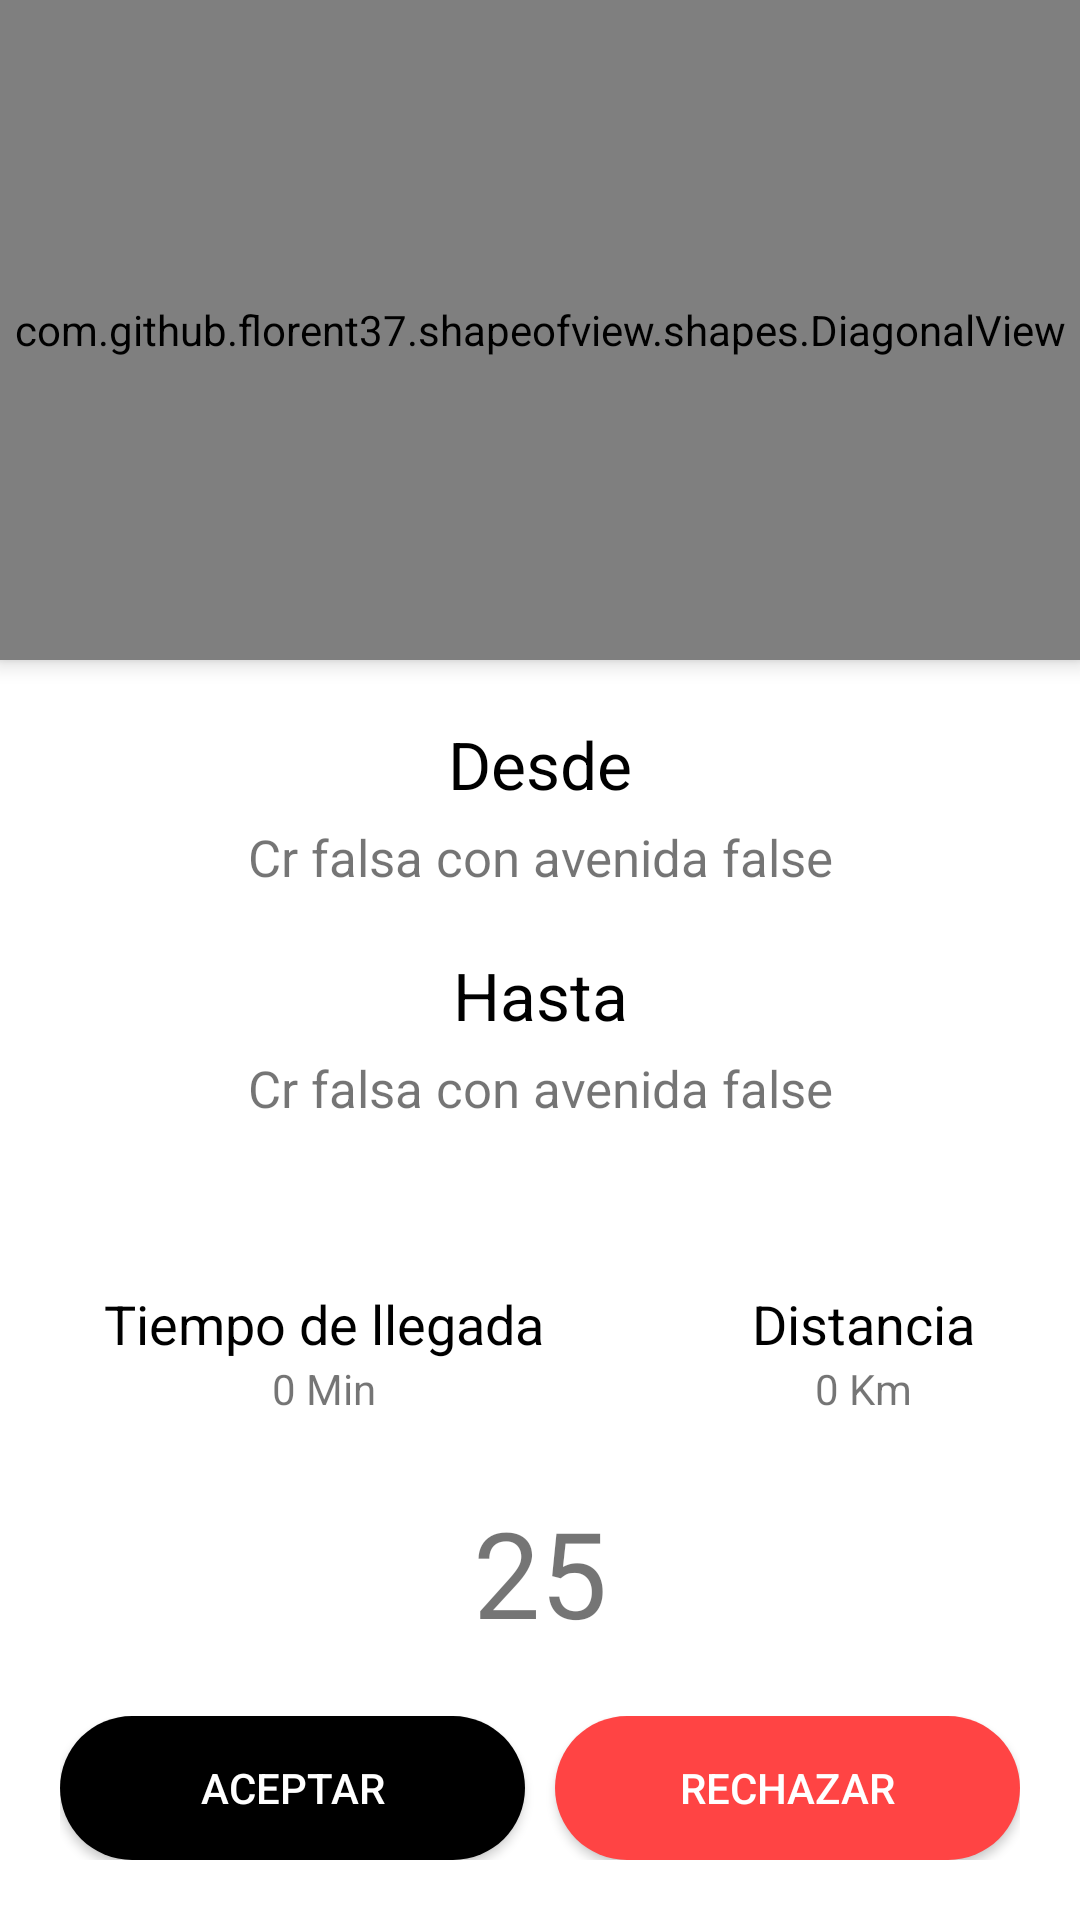

Android layout source for this screen:
<!-- AndroidManifest.xml: application theme Theme.RutaSeguraDriver -->
<!-- res/layout/activity_notification_booking.xml -->
<?xml version="1.0" encoding="utf-8"?>
<androidx.coordinatorlayout.widget.CoordinatorLayout xmlns:android="http://schemas.android.com/apk/res/android"
    xmlns:app="http://schemas.android.com/apk/res-auto"
    xmlns:tools="http://schemas.android.com/tools"
    android:layout_width="match_parent"
    android:layout_height="match_parent"
    android:fitsSystemWindows="true"
    tools:context=".activities.notificationboocking.NotificationBookingActivity">

    <ScrollView
        android:layout_width="match_parent"
        android:layout_height="match_parent">


        <LinearLayout
            android:layout_width="match_parent"
            android:layout_height="match_parent"
            android:orientation="vertical" >

            <com.github.florent37.shapeofview.shapes.DiagonalView
                android:layout_width="match_parent"
                android:layout_height="220dp"
                android:elevation="4dp"
                app:shape_diagonal_angle="10"
                app:shape_diagonal_direction="left"
                app:shape_diagonal_position="bottom">


                <View
                    android:layout_width="match_parent"
                    android:layout_height="wrap_content"
                    android:background="@color/black" />

                <ImageView
                    android:layout_width="180dp"
                    android:layout_height="180dp"
                    android:src="@drawable/icon_map"
                    android:layout_gravity="center|top"
                    />

            </com.github.florent37.shapeofview.shapes.DiagonalView>



            <TextView
                android:layout_width="match_parent"
                android:layout_height="wrap_content"
                android:text="Desde"
                android:textAlignment="center"
                android:textSize="22sp"
                android:textColor="@android:color/black"
                android:layout_marginTop="20dp"/>

            <TextView
                android:id="@+id/textViewOrigin"
                android:layout_width="match_parent"
                android:layout_height="wrap_content"
                android:text="Cr falsa con avenida false"
                android:textAlignment="center"
                android:textSize="17sp"
                android:layout_marginTop="5dp"
                android:layout_marginLeft="20dp"
                android:layout_marginRight="20dp"/>

            <TextView
                android:layout_width="match_parent"
                android:layout_height="wrap_content"
                android:text="Hasta"
                android:textAlignment="center"
                android:textSize="22sp"
                android:textColor="@android:color/black"
                android:layout_marginTop="20dp"/>

            <TextView
                android:id="@+id/textViewDestination"
                android:layout_width="match_parent"
                android:layout_height="wrap_content"
                android:text="Cr falsa con avenida false"
                android:textAlignment="center"
                android:textSize="17sp"
                android:layout_marginTop="5dp"
                android:layout_marginLeft="20dp"
                android:layout_marginRight="20dp"/>

            <LinearLayout
                android:layout_width="match_parent"
                android:layout_height="wrap_content"
                android:orientation="horizontal"
                android:layout_marginTop="20dp">

                <LinearLayout
                    android:layout_width="wrap_content"
                    android:layout_height="wrap_content"
                    android:orientation="vertical"
                    android:layout_weight="1"
                    android:gravity="center">

                    <ImageView
                        android:layout_width="35dp"
                        android:layout_height="35dp"
                        android:src="@drawable/ic_baseline_timer_24" />


                    <TextView
                        android:layout_width="wrap_content"
                        android:layout_height="wrap_content"
                        android:text="Tiempo de llegada"
                        android:textSize="18sp"
                        android:textColor="@android:color/black"
                        />

                    <TextView
                        android:id="@+id/textViewMin"
                        android:layout_width="wrap_content"
                        android:layout_height="wrap_content"
                        android:text="0 Min"
                        />

                </LinearLayout>

                <LinearLayout
                    android:layout_width="wrap_content"
                    android:layout_height="wrap_content"
                    android:layout_weight="1"
                    android:orientation="vertical"
                    android:gravity="center">

                    <ImageView
                        android:layout_width="35dp"
                        android:layout_height="35dp"
                        android:src="@drawable/icon_map" />

                    <TextView
                        android:layout_width="wrap_content"
                        android:layout_height="wrap_content"
                        android:text="Distancia"
                        android:textSize="18sp"
                        android:textColor="@android:color/black"
                        />

                    <TextView
                        android:id="@+id/textViewDistance"
                        android:layout_width="wrap_content"
                        android:layout_height="wrap_content"
                        android:text="0 Km"
                        />

                </LinearLayout>

            </LinearLayout>

            <TextView
                android:id="@+id/textViewCounter"
                android:layout_width="match_parent"
                android:layout_height="wrap_content"
                android:text="25"
                android:textAlignment="center"
                android:textSize="40sp"
                android:layout_marginTop="25dp"/>

        </LinearLayout>
    </ScrollView>


    <LinearLayout
        android:layout_width="match_parent"
        android:layout_height="wrap_content"
        android:orientation="horizontal"
        android:layout_gravity="bottom"
        android:layout_margin="20dp">

        <Button
            android:id="@+id/btnAcceptBooking"
            android:layout_width="wrap_content"
            android:layout_height="wrap_content"
            android:text="ACEPTAR"
            android:layout_weight="1"
            android:background="@drawable/button_login_rounded"
            android:textColor="@color/white"
            android:layout_marginRight="5dp"/>

        <Button
            android:id="@+id/btnCancelBooking"
            android:layout_width="wrap_content"
            android:layout_height="wrap_content"
            android:text="RECHAZAR"
            android:layout_weight="1"
            android:background="@drawable/rounded_button_rechazar"
            android:textColor="@color/white"
            android:theme="@style/Rechazar"
            android:layout_marginStart="5dp"/>

    </LinearLayout>

</androidx.coordinatorlayout.widget.CoordinatorLayout>
<!-- resources referenced by this layout -->
<resources>
  <!-- drawable button_login_rounded (drawable) -->
  <?xml version="1.0" encoding="utf-8"?>
  <shape xmlns:android="http://schemas.android.com/apk/res/android"
      android:shape="rectangle" android:padding="10dp">
      <corners android:radius="40dp"/>
      <solid android:color="@color/black"/>
  </shape>
  <!-- drawable rounded_button_rechazar (drawable) -->
  <?xml version="1.0" encoding="utf-8"?>
  <shape xmlns:android="http://schemas.android.com/apk/res/android"
      android:shape="rectangle" android:padding="10dp">
      <corners android:radius="40dp"/>
      <solid android:color="@android:color/holo_red_light"/>
  </shape>
  <style name="Rechazar" parent="Theme.MaterialComponents.DayNight.NoActionBar">
          <item name="colorOnSecondary">@android:color/holo_red_light</item>
          <item name="colorPrimary">@android:color/holo_red_light</item>
          <item name="colorPrimaryVariant">@android:color/holo_red_light</item>
      </style>
  <style name="Theme.RutaSeguraDriver" parent="Theme.MaterialComponents.DayNight.NoActionBar">
          
          <item name="colorPrimary">@color/black</item>
          <item name="colorPrimaryVariant">@color/black</item>
          <item name="colorOnPrimary">@color/white</item>
          
          <item name="colorSecondary">@color/teal_200</item>
          <item name="colorSecondaryVariant">@color/teal_700</item>
          <item name="colorOnSecondary">@color/black</item>
          
          <item name="android:statusBarColor" tools:targetApi="l" tools:ignore="ObsoleteSdkInt">?attr/colorPrimaryVariant</item>
          
      </style>
  <!-- not gathered from this repository: default colours our renderer supplied (Android Studio template values) -->
  <color name="teal_200">#FF03DAC5</color>
  <color name="teal_700">#FF018786</color>
  <color name="black">#FF000000</color>
  <color name="white">#FFFFFFFF</color>
</resources>
